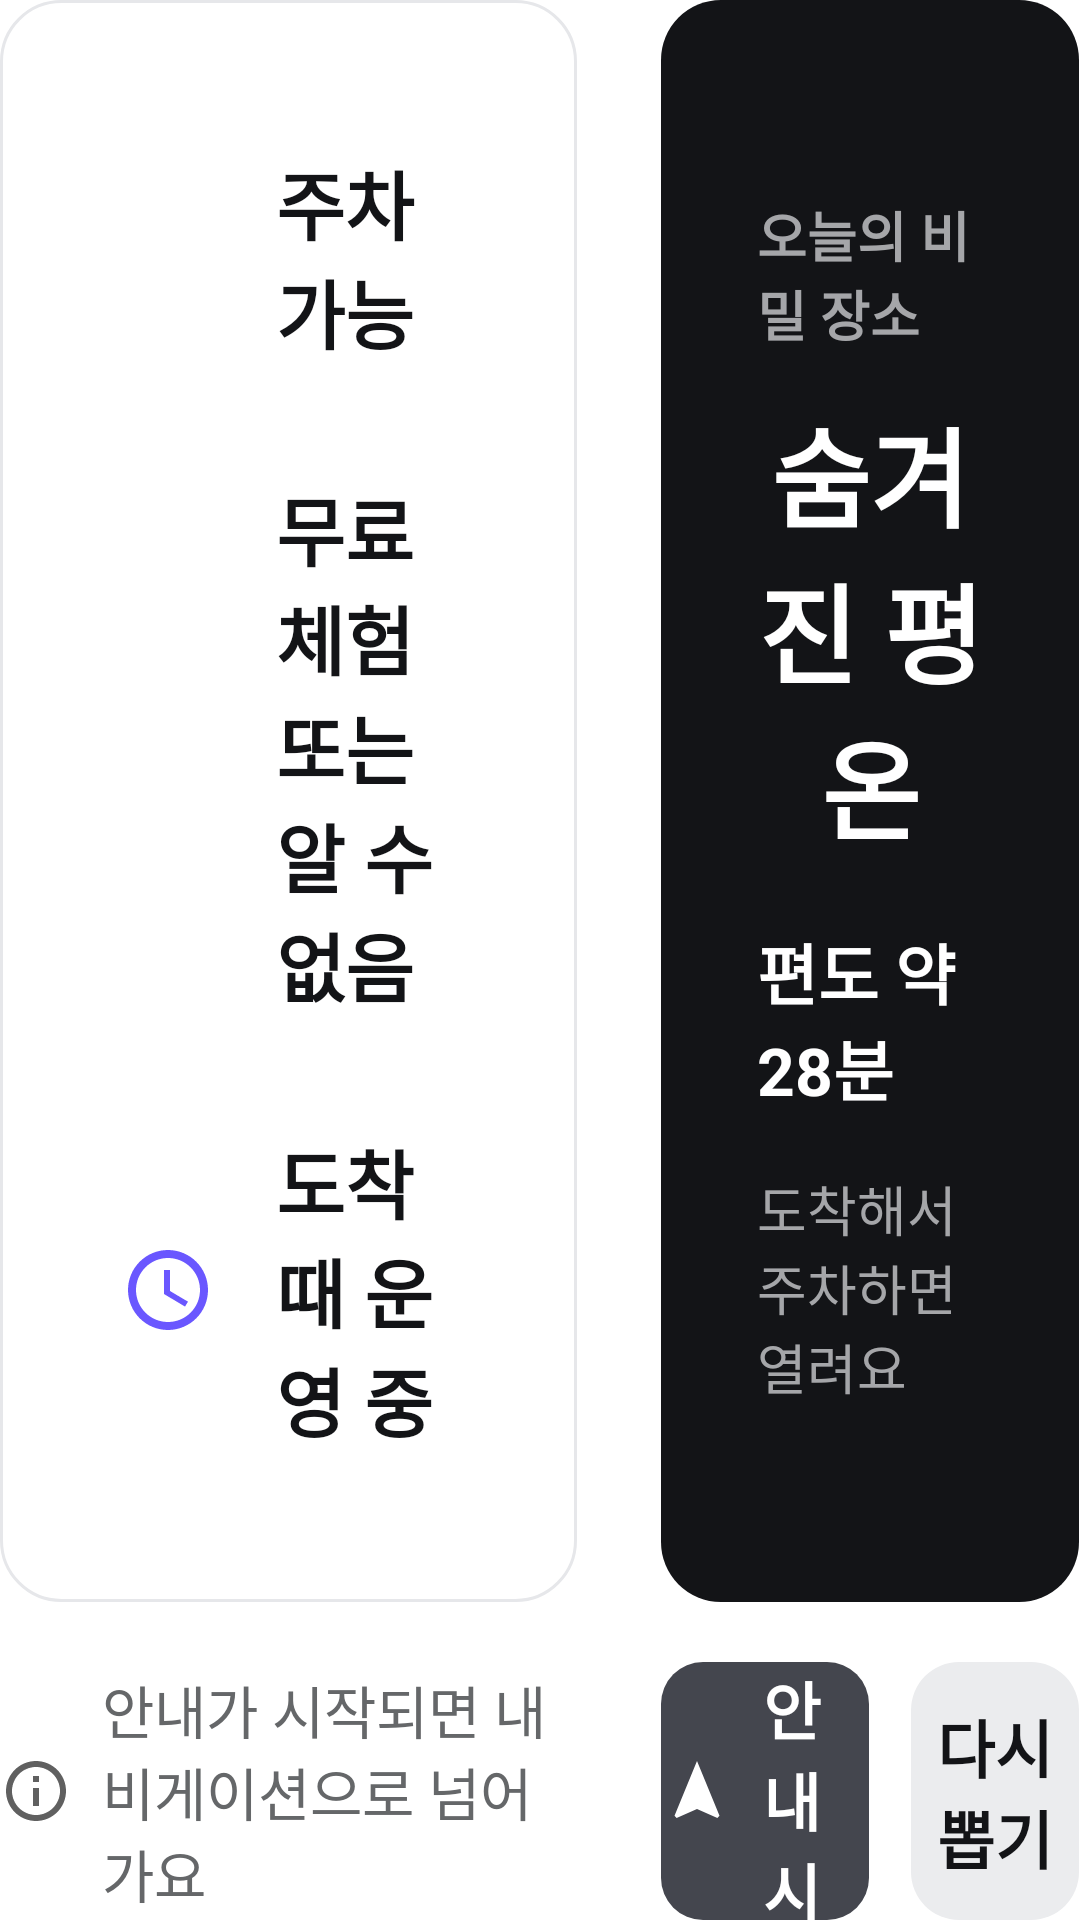

Produce the Android XML layout that renders to this screen, including the resource entries it uses.
<!-- AndroidManifest.xml: application theme Theme.Eodigaji -->
<!-- res/layout/view_destination_sealed.xml -->
<?xml version="1.0" encoding="utf-8"?>
<LinearLayout xmlns:android="http://schemas.android.com/apk/res/android"
    xmlns:app="http://schemas.android.com/apk/res-auto"
    android:layout_width="match_parent"
    android:layout_height="match_parent"
    android:baselineAligned="false"
    android:orientation="horizontal">

    
    <LinearLayout
        android:layout_width="0dp"
        android:layout_height="match_parent"
        android:layout_marginEnd="28dp"
        android:layout_weight="1.38"
        android:orientation="vertical">

        <LinearLayout
            android:id="@+id/cardSealedClues"
            android:layout_width="match_parent"
            android:layout_height="0dp"
            android:layout_weight="1"
            android:background="@drawable/bg_ui_surface"
            android:gravity="center_vertical"
            android:orientation="vertical"
            android:paddingHorizontal="40dp"
            android:paddingVertical="30dp">

            
            <LinearLayout
                android:layout_width="match_parent"
                android:layout_height="wrap_content"
                android:layout_marginBottom="36dp"
                android:gravity="center_vertical"
                android:orientation="horizontal">

                <ImageView
                    android:id="@+id/ivSealedParkingIcon"
                    android:layout_width="32dp"
                    android:layout_height="32dp"
                    android:layout_marginEnd="20dp"
                    android:src="@drawable/ic_local_parking"
                    app:tint="#131417" />

                <TextView
                    android:id="@+id/tvSealedParking"
                    android:layout_width="wrap_content"
                    android:layout_height="wrap_content"
                    android:text="주차 가능"
                    android:textColor="#131417"
                    android:textSize="25sp"
                    android:textStyle="bold" />
            </LinearLayout>

            
            <LinearLayout
                android:layout_width="match_parent"
                android:layout_height="wrap_content"
                android:layout_marginBottom="36dp"
                android:gravity="center_vertical"
                android:orientation="horizontal">

                <ImageView
                    android:id="@+id/ivSealedFeeIcon"
                    android:layout_width="32dp"
                    android:layout_height="32dp"
                    android:layout_marginEnd="20dp"
                    android:src="@drawable/ic_receipt_free"
                    app:tint="#131417" />

                <TextView
                    android:id="@+id/tvSealedFee"
                    android:layout_width="wrap_content"
                    android:layout_height="wrap_content"
                    android:text="무료 체험 또는 알 수 없음"
                    android:textColor="#131417"
                    android:textSize="25sp"
                    android:textStyle="bold" />
            </LinearLayout>

            
            <LinearLayout
                android:layout_width="match_parent"
                android:layout_height="wrap_content"
                android:gravity="center_vertical"
                android:orientation="horizontal">

                <ImageView
                    android:id="@+id/ivSealedOpenIcon"
                    android:layout_width="32dp"
                    android:layout_height="32dp"
                    android:layout_marginEnd="20dp"
                    android:src="@drawable/ic_pleos_clock"
                    app:tint="#131417" />

                <TextView
                    android:id="@+id/tvSealedOpen"
                    android:layout_width="wrap_content"
                    android:layout_height="wrap_content"
                    android:text="도착 때 운영 중"
                    android:textColor="#131417"
                    android:textSize="25sp"
                    android:textStyle="bold" />
            </LinearLayout>
        </LinearLayout>

        <LinearLayout
            android:layout_width="match_parent"
            android:layout_height="86dp"
            android:layout_marginTop="20dp"
            android:gravity="center_vertical"
            android:orientation="horizontal">

            <ImageView
                android:id="@+id/ivSealedHintIcon"
                android:layout_width="24dp"
                android:layout_height="24dp"
                android:layout_marginEnd="10dp"
                android:src="@drawable/ic_pleos_info"
                app:tint="#656769" />

            <TextView
                android:id="@+id/tvSealedHintText"
                android:layout_width="wrap_content"
                android:layout_height="wrap_content"
                android:text="안내가 시작되면 내비게이션으로 넘어가요"
                android:textColor="#656769"
                android:textSize="19sp" />
        </LinearLayout>
    </LinearLayout>

    
    <LinearLayout
        android:layout_width="0dp"
        android:layout_height="match_parent"
        android:layout_weight="1"
        android:orientation="vertical">

        <LinearLayout
            android:id="@+id/cardSealedHeroDock"
            android:layout_width="match_parent"
            android:layout_height="0dp"
            android:layout_weight="1"
            android:background="@drawable/bg_ui_hero_dark"
            android:gravity="center"
            android:orientation="vertical"
            android:padding="32dp">

            <TextView
                android:id="@+id/tvSealedOverline"
                android:layout_width="wrap_content"
                android:layout_height="wrap_content"
                android:text="오늘의 비밀 장소"
                android:textColor="#A5A6A9"
                android:textSize="18sp"
                android:textStyle="bold" />

            <TextView
                android:id="@+id/tvSealedAlias"
                android:layout_width="wrap_content"
                android:layout_height="wrap_content"
                android:layout_marginTop="14dp"
                android:gravity="center"
                android:text="숨겨진 평온"
                android:textColor="#FFFFFF"
                android:textSize="36sp"
                android:textStyle="bold" />

            <TextView
                android:id="@+id/tvSealedEta"
                android:layout_width="wrap_content"
                android:layout_height="wrap_content"
                android:layout_marginTop="20dp"
                android:text="편도 약 28분"
                android:textColor="#FFFFFF"
                android:textSize="22sp"
                android:textStyle="bold" />

            <TextView
                android:id="@+id/tvSealedUnlockHint"
                android:layout_width="wrap_content"
                android:layout_height="wrap_content"
                android:layout_marginTop="18dp"
                android:text="도착해서 주차하면 열려요"
                android:textColor="#A5A6A9"
                android:textSize="18sp" />

            <TextView
                android:id="@+id/tvSealedDebugCoords"
                android:layout_width="wrap_content"
                android:layout_height="wrap_content"
                android:layout_marginTop="14dp"
                android:background="#22FFFFFF"
                android:paddingHorizontal="10dp"
                android:paddingVertical="4dp"
                android:text="🧪 [DEBUG] 좌표 확인"
                android:textColor="#80D8FF"
                android:textSize="14sp"
                android:visibility="gone" />
        </LinearLayout>

        <LinearLayout
            android:layout_width="match_parent"
            android:layout_height="86dp"
            android:layout_marginTop="20dp"
            android:orientation="horizontal">

            <LinearLayout
                android:id="@+id/btnSealedDepart"
                android:layout_width="0dp"
                android:layout_height="match_parent"
                android:layout_marginEnd="14dp"
                android:layout_weight="1.25"
                android:background="@drawable/bg_ui_cta"
                android:clickable="true"
                android:focusable="true"
                android:gravity="center"
                android:orientation="horizontal">

                <ImageView
                    android:id="@+id/ivSealedDepartIcon"
                    android:layout_width="24dp"
                    android:layout_height="24dp"
                    android:layout_marginEnd="10dp"
                    android:src="@drawable/ic_pleos_nav_arrow"
                    app:tint="#FFFFFF" />

                <TextView
                    android:id="@+id/tvSealedDepartLabel"
                    android:layout_width="wrap_content"
                    android:layout_height="wrap_content"
                    android:text="안내 시작"
                    android:textColor="#FFFFFF"
                    android:textSize="21sp"
                    android:textStyle="bold" />
            </LinearLayout>

            <TextView
                android:id="@+id/btnSealedRedraw"
                android:layout_width="0dp"
                android:layout_height="match_parent"
                android:layout_weight="1"
                android:background="@drawable/bg_ui_sub"
                android:clickable="true"
                android:focusable="true"
                android:gravity="center"
                android:text="다시 뽑기"
                android:textColor="#131417"
                android:textSize="21sp"
                android:textStyle="bold" />
        </LinearLayout>
    </LinearLayout>

</LinearLayout>
<!-- resources referenced by this layout -->
<resources>
  <!-- drawable bg_ui_cta (drawable) -->
  <?xml version="1.0" encoding="utf-8"?>
  <shape xmlns:android="http://schemas.android.com/apk/res/android"
      android:shape="rectangle">
      <solid android:color="#44464E" />
      <corners android:radius="14dp" />
  </shape>
  <!-- drawable bg_ui_hero_dark (drawable) -->
  <?xml version="1.0" encoding="utf-8"?>
  <shape xmlns:android="http://schemas.android.com/apk/res/android"
      android:shape="rectangle">
      <solid android:color="#131417" />
      <corners android:radius="20dp" />
  </shape>
  <!-- drawable bg_ui_sub (drawable) -->
  <?xml version="1.0" encoding="utf-8"?>
  <shape xmlns:android="http://schemas.android.com/apk/res/android"
      android:shape="rectangle">
      <solid android:color="#EBECEE" />
      <corners android:radius="16dp" />
  </shape>
  <!-- drawable bg_ui_surface (drawable) -->
  <?xml version="1.0" encoding="utf-8"?>
  <shape xmlns:android="http://schemas.android.com/apk/res/android"
      android:shape="rectangle">
      <solid android:color="#FFFFFF" />
      <corners android:radius="20dp" />
      <stroke
          android:width="1dp"
          android:color="#E6E7EA" />
  </shape>
  <!-- drawable ic_local_parking (drawable) -->
  <?xml version="1.0" encoding="utf-8"?>
  <vector xmlns:android="http://schemas.android.com/apk/res/android"
      android:width="24dp"
      android:height="24dp"
      android:viewportWidth="24"
      android:viewportHeight="24">
      <path
          android:fillColor="#FFFFFF"
          android:pathData="M13,3H6v18h4v-6h3c3.31,0 6,-2.69 6,-6s-2.69,-6 -6,-6zM13.2,11H10V7h3.2c1.1,0 2,0.9 2,2s-0.9,2 -2,2z" />
  </vector>
  <!-- drawable ic_pleos_clock (drawable) -->
  <vector xmlns:android="http://schemas.android.com/apk/res/android"
      android:width="24dp"
      android:height="24dp"
      android:viewportWidth="24"
      android:viewportHeight="24">
      <path
          android:fillColor="#6A57FF"
          android:pathData="M11.99,2C6.47,2 2,6.48 2,12s4.47,10 9.99,10C17.52,22 22,17.52 22,12S17.52,2 11.99,2zM12,20c-4.42,0 -8,-3.58 -8,-8s3.58,-8 8,-8 8,3.58 8,8 -3.58,8 -8,8zM12.5,7H11v6l5.25,3.15 0.75,-1.23 -4.5,-2.67z" />
  </vector>
  <!-- drawable ic_pleos_info (drawable) -->
  <vector xmlns:android="http://schemas.android.com/apk/res/android"
      android:width="24dp"
      android:height="24dp"
      android:viewportWidth="24"
      android:viewportHeight="24">
      <path
          android:fillColor="#606060"
          android:pathData="M11,7h2v2h-2zM11,11h2v6h-2zM12,2C6.48,2 2,6.48 2,12s4.48,10 10,10 10,-4.48 10,-10S17.52,2 12,2zM12,20c-4.41,0 -8,-3.59 -8,-8s3.59,-8 8,-8 8,3.59 8,8 -3.59,8 -8,8z" />
  </vector>
  <!-- drawable ic_pleos_nav_arrow (drawable) -->
  <vector xmlns:android="http://schemas.android.com/apk/res/android"
      android:width="22dp"
      android:height="22dp"
      android:viewportWidth="24"
      android:viewportHeight="24">
      <path
          android:fillColor="#FFFFFF"
          android:pathData="M12,2 L4.5,20.29 L5.21,21 L12,18 L18.79,21 L19.5,20.29 Z" />
  </vector>
  <style name="Theme.Eodigaji" parent="Theme.MaterialComponents.NoActionBar">
          
          <item name="colorPrimary">@color/neon_blue</item>
          <item name="colorPrimaryVariant">@color/neon_blue_gradient_end</item>
          <item name="colorOnPrimary">@color/text_primary</item>
          
          <item name="colorSecondary">@color/neon_blue_light</item>
          <item name="colorSecondaryVariant">@color/neon_blue</item>
          <item name="colorOnSecondary">@color/bg_main</item>
          
          <item name="android:windowBackground">@color/bg_main</item>
          
          <item name="android:statusBarColor">@color/bg_main</item>
          <item name="android:navigationBarColor">@color/bg_main</item>
      </style>
  <color name="neon_blue">#44464E</color>
  <color name="neon_blue_gradient_end">#131417</color>
  <color name="text_primary">#131417</color>
  <color name="neon_blue_light">#656769</color>
  <color name="bg_main">#F7F8FA</color>
</resources>
